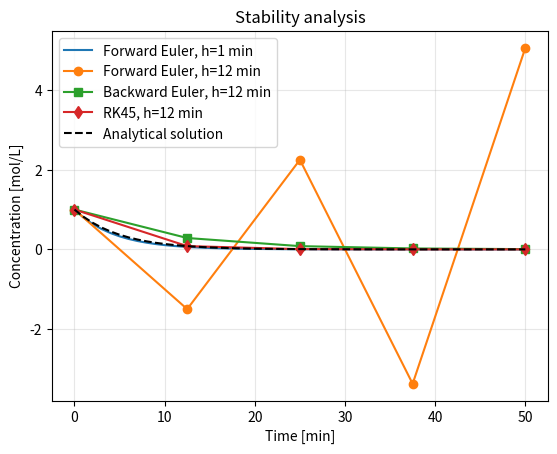

Python code for this plot:
# Import libraries
from collections.abc import Callable
import matplotlib.pyplot as plt
import numpy as np
import scipy
from scipy.integrate import solve_ivp

# Problem parameters
k = 0.2  # 1/min
c0 = np.array([1.0])  # mol/L

def forward_euler(func: Callable, c0: np.ndarray, t: np.ndarray) -> np.ndarray:
    """Generic forward Euler method for initial value problem.

    Parameters
    ----------
    func : Callable
        ODE system to be solved
    c0 : np.ndarray
        Initial condition
    t : np.ndarray
        Time grid points

    Returns
    -------
    np.ndarray
        Solution of ODE system
    """
    # initialize arrays for time and solution values
    c = np.zeros((len(c0), len(t)))
    h = t[1] - t[0]

    # initial condition
    c[:, 0] = c0

    # iterate over each time step
    for i in range(1, len(t)):
        c[:, i] = c[:, i - 1] + h * func(t[i - 1], c[:, i - 1])
    return c

def backward_euler(func: Callable, c0: np.ndarray, t: np.ndarray) -> np.ndarray:
    """Generic backward Euler method for initial value problem. Use scipy's
    fsolve to solve root finding problem.

    Parameters
    ----------
    func : Callable
        Function that defines the ODE (y' = func(t, y)).
    c0 : np.ndarray
        Initial condition.
    t : np.ndarray
        Time domain.

    Returns
    -------
    np.ndarray
        Array of solution values at the time points.
    """
    # initialize arrays for time and solution values
    c = np.zeros([len(c0), len(t)])
    dt = t[1] - t[0]

    # initial condition
    c[:, 0] = c0

    # iterate over each time step
    for i in range(len(t) - 1):
        # initial guess for y_{i+1}
        c_guess = c[:, i]

        # define backward Euler function
        def euler(c_next: np.ndarray, i: int = i) -> np.ndarray:
            return c[:, i] + dt * func(t[i + 1], c_next) - c_next

        # update solution
        c[:, i + 1] = scipy.optimize.fsolve(euler, c_guess)

    return c

# ODE definition
def dcA(t, c):
    return -k * c


# Analytical solution
def analytical_c(t):
    return c0[0] * np.exp(-k * t)

# Fine grid: forward Euler is stable
t_fine = np.linspace(0, 50, 51)
h_fine = t_fine[1] - t_fine[0]
c_fine = forward_euler(dcA, c0, t_fine)

# Coarse grid: forward Euler becomes unstable, backward Euler and RK45 stays stable
t_coarse = np.linspace(0, 50, 5)
h_coarse = t_coarse[1] - t_coarse[0]
c_coarse_forward = forward_euler(dcA, c0, t_coarse)
c_coarse_backward = backward_euler(dcA, c0, t_coarse)
c_coarse_solveivp = solve_ivp(fun=dcA, t_span=(t_coarse[0], t_coarse[-1]), y0=c0, t_eval=t_coarse, method="RK45").y[0]

fig, ax = plt.subplots()
ax.plot(t_fine, c_fine[0, :], label=f"Forward Euler, h={h_fine:.0f} min")
ax.plot(t_coarse, c_coarse_forward[0, :], "o-", label=f"Forward Euler, h={h_coarse:.0f} min")
ax.plot(t_coarse, c_coarse_backward[0, :], "s-", label=f"Backward Euler, h={h_coarse:.0f} min")
ax.plot(t_coarse, c_coarse_solveivp, "d-", label=f"RK45, h={h_coarse:.0f} min")
ax.plot(t_fine, analytical_c(t_fine), "k--", label="Analytical solution")
ax.set(xlabel="Time [min]", ylabel="Concentration [mol/L]",
       title="Stability analysis")
ax.legend()
ax.grid(alpha=0.3)
plt.show()
